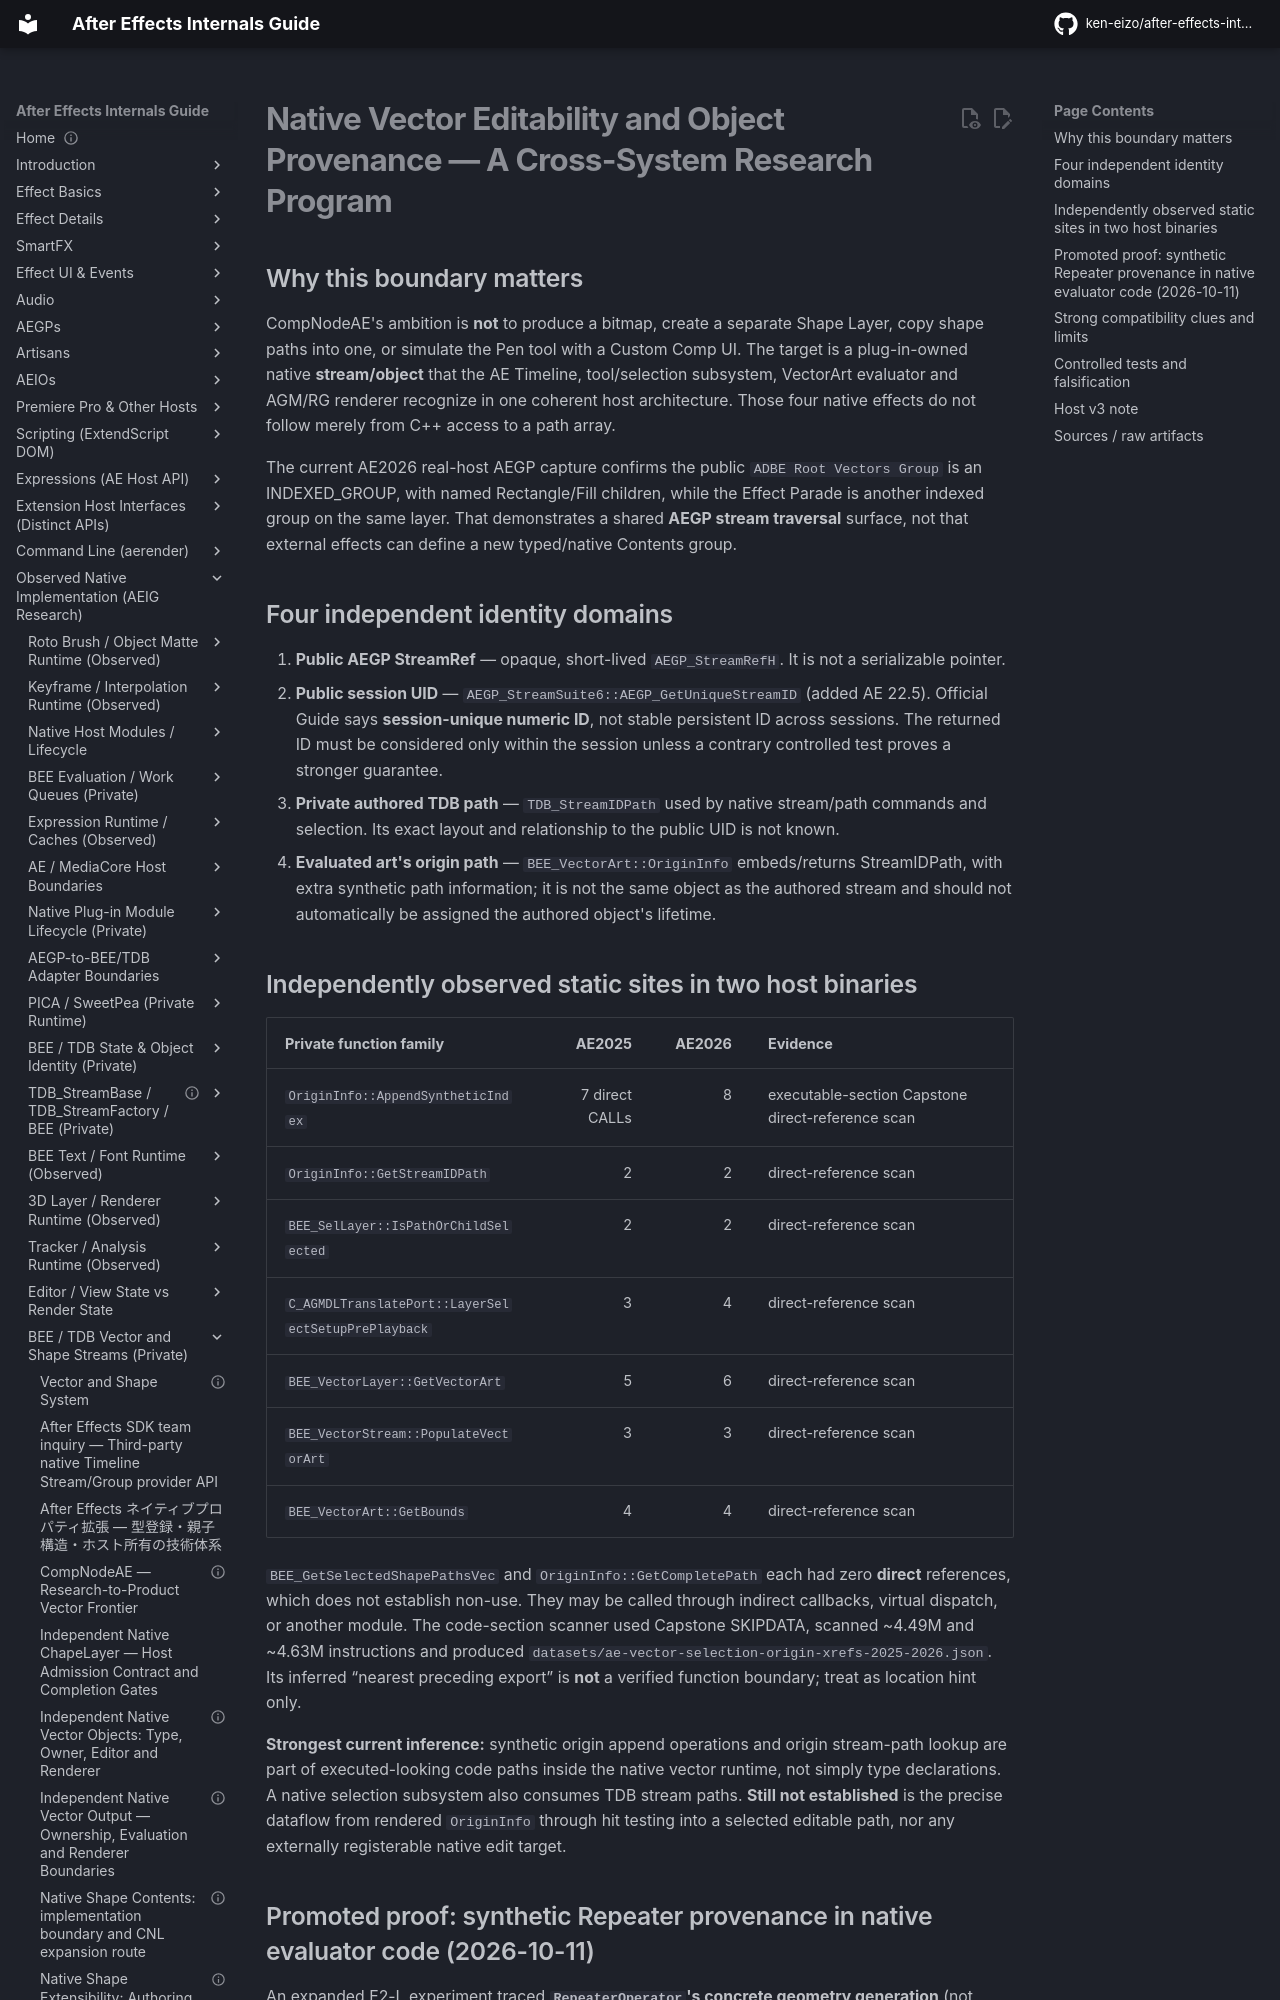

repository: ken-eizo/after-effects-internals-guide · page: vector-shape-system/native-edit-and-provenance-bridge/index.html · generator: mkdocs

---
status: research-active
last_verified: 2026-10-11
evidence: E0-G + E0-H + E2-L + E2-X + H
versions: SDK25.6 / AE2026 in-host / AE2025-2026 BEE.dll
---

# Native Vector Editability and Object Provenance — A Cross-System Research Program

## Why this boundary matters

CompNodeAE's ambition is **not** to produce a bitmap, create a separate Shape Layer, copy shape paths into one, or simulate the Pen tool with a Custom Comp UI. The target is a plug-in-owned native **stream/object** that the AE Timeline, tool/selection subsystem, VectorArt evaluator and AGM/RG renderer recognize in one coherent host architecture. Those four native effects do not follow merely from C++ access to a path array.

The current AE2026 real-host AEGP capture confirms the public `ADBE Root Vectors Group` is an INDEXED_GROUP, with named Rectangle/Fill children, while the Effect Parade is another indexed group on the same layer. That demonstrates a shared **AEGP stream traversal** surface, not that external effects can define a new typed/native Contents group.

## Four independent identity domains

1. **Public AEGP StreamRef** — opaque, short-lived `AEGP_StreamRefH`. It is not a serializable pointer.
2. **Public session UID** — `AEGP_StreamSuite6::AEGP_GetUniqueStreamID` (added AE 22.5). Official Guide says **session-unique numeric ID**, not stable persistent ID across sessions. The returned ID must be considered only within the session unless a contrary controlled test proves a stronger guarantee.
3. **Private authored TDB path** — `TDB_StreamIDPath` used by native stream/path commands and selection. Its exact layout and relationship to the public UID is not known.
4. **Evaluated art's origin path** — `BEE_VectorArt::OriginInfo` embeds/returns StreamIDPath, with extra synthetic path information; it is not the same object as the authored stream and should not automatically be assigned the authored object's lifetime.

## Independently observed static sites in two host binaries

| Private function family | AE2025 | AE2026 | Evidence |
| --- | ---: | ---: | --- |
| `OriginInfo::AppendSyntheticIndex` | 7 direct CALLs | 8 | executable-section Capstone direct-reference scan |
| `OriginInfo::GetStreamIDPath` | 2 | 2 | direct-reference scan |
| `BEE_SelLayer::IsPathOrChildSelected` | 2 | 2 | direct-reference scan |
| `C_AGMDLTranslatePort::LayerSelectSetupPrePlayback` | 3 | 4 | direct-reference scan |
| `BEE_VectorLayer::GetVectorArt` | 5 | 6 | direct-reference scan |
| `BEE_VectorStream::PopulateVectorArt` | 3 | 3 | direct-reference scan |
| `BEE_VectorArt::GetBounds` | 4 | 4 | direct-reference scan |

`BEE_GetSelectedShapePathsVec` and `OriginInfo::GetCompletePath` each had zero **direct** references, which does not establish non-use. They may be called through indirect callbacks, virtual dispatch, or another module. The code-section scanner used Capstone SKIPDATA, scanned ~4.49M and ~4.63M instructions and produced `datasets/ae-vector-selection-origin-xrefs-2025-2026.json`. Its inferred “nearest preceding export” is **not** a verified function boundary; treat as location hint only.

**Strongest current inference:** synthetic origin append operations and origin stream-path lookup are part of executed-looking code paths inside the native vector runtime, not simply type declarations. A native selection subsystem also consumes TDB stream paths. **Still not established** is the precise dataflow from rendered `OriginInfo` through hit testing into a selected editable path, nor any externally registerable native edit target.
